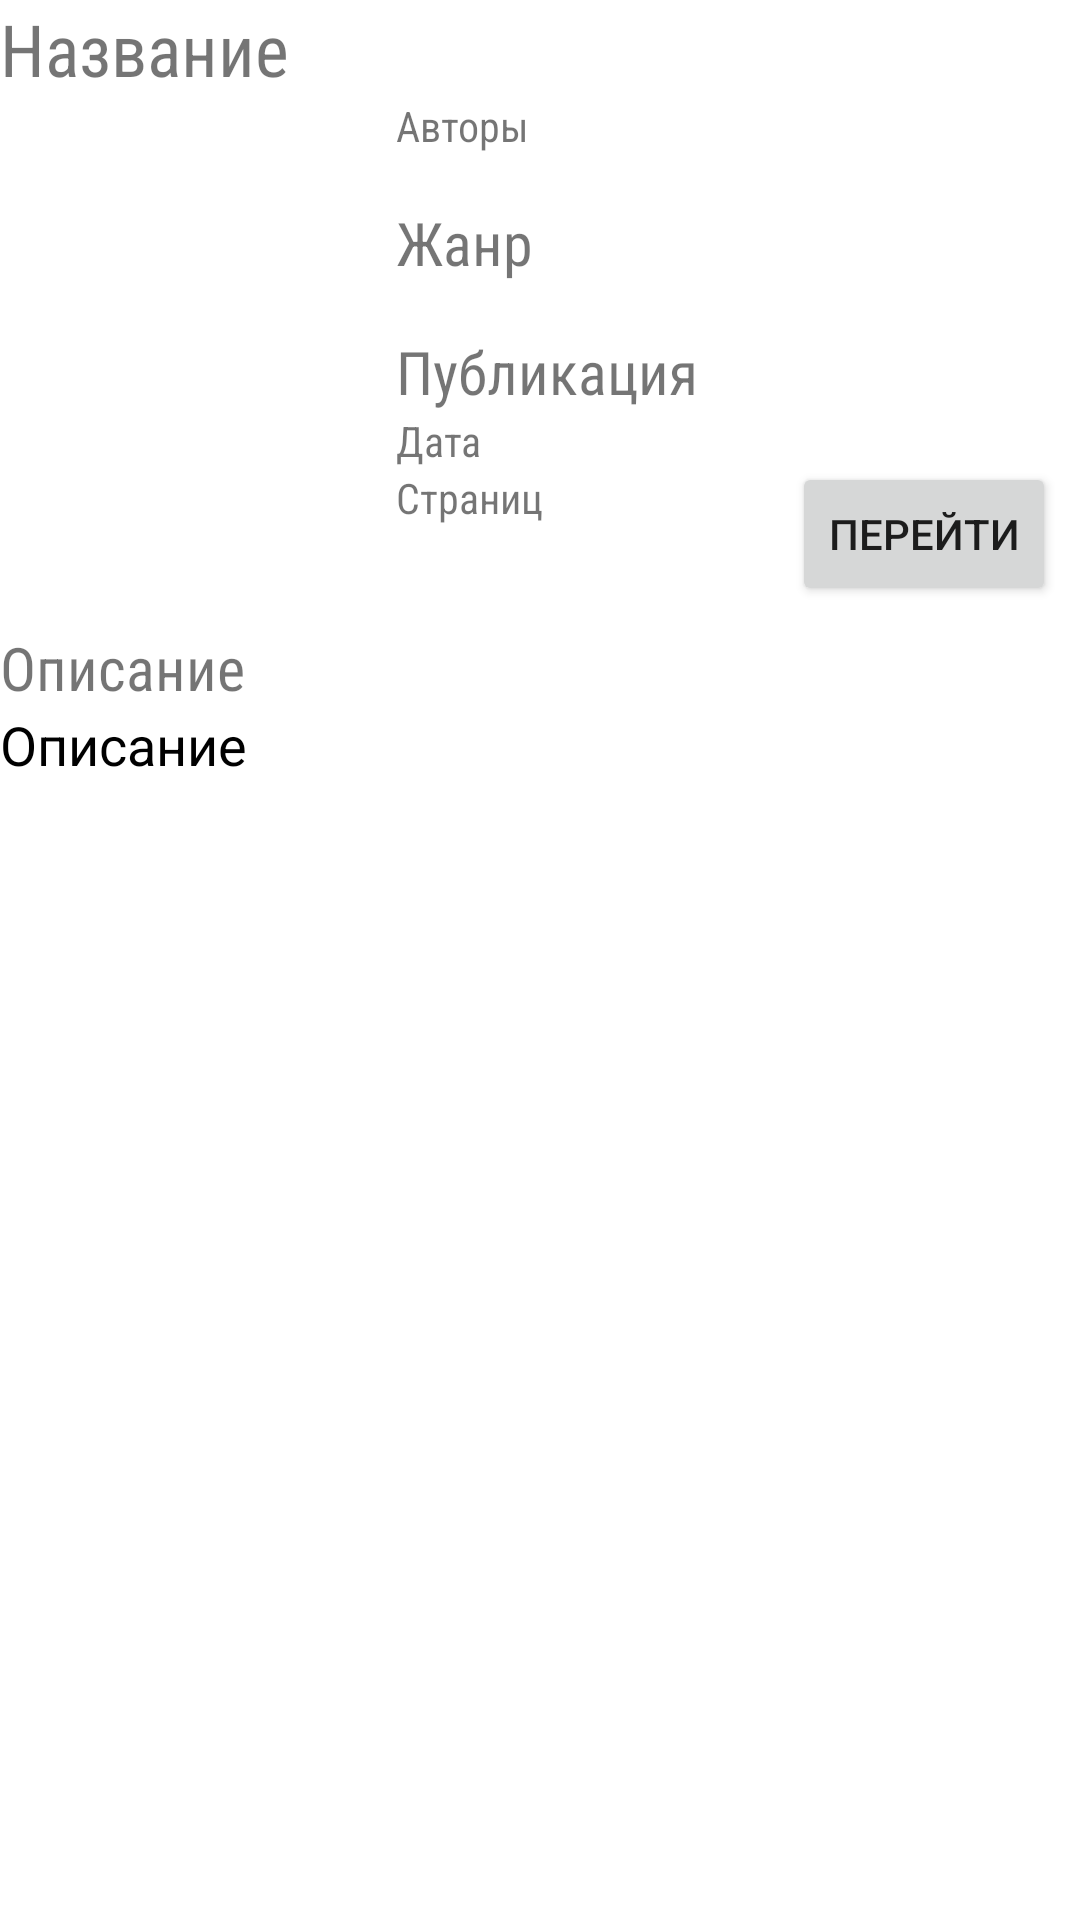

Here is an Android app screen rendered from its layout file. Give the layout XML and the strings, colors and styles it references.
<!-- AndroidManifest.xml: application theme Theme.DataLit -->
<!-- res/layout/detail_fragment.xml -->
<?xml version="1.0" encoding="utf-8"?>
<androidx.constraintlayout.widget.ConstraintLayout xmlns:android="http://schemas.android.com/apk/res/android"
    xmlns:app="http://schemas.android.com/apk/res-auto"
    xmlns:tools="http://schemas.android.com/tools"
    android:layout_width="match_parent"
    android:layout_height="match_parent">

    <androidx.constraintlayout.widget.ConstraintLayout
        android:id="@+id/constraintLayout"
        android:layout_width="match_parent"
        android:layout_height="210dp"
        app:layout_constraintEnd_toEndOf="parent"
        app:layout_constraintStart_toStartOf="parent"
        app:layout_constraintTop_toTopOf="parent">

        <androidx.constraintlayout.widget.Barrier
            android:layout_width="wrap_content"
            android:layout_height="wrap_content"
            app:barrierDirection="top"
            tools:layout_editor_absoluteX="170dp"
            tools:layout_editor_absoluteY="197dp" />

        <TextView
            android:id="@+id/tvTitle"
            android:layout_width="match_parent"
            android:layout_height="wrap_content"
            android:fontFamily="sans-serif-condensed"
            android:maxLines="1"
            android:text="Название"
            android:textSize="24dp"
            app:layout_constraintStart_toStartOf="parent"
            app:layout_constraintTop_toTopOf="parent" />

        <TextView
            android:id="@+id/tvAuthor"
            android:layout_width="wrap_content"
            android:layout_height="wrap_content"
            android:layout_marginStart="12dp"
            android:fontFamily="sans-serif-condensed"
            android:text="Авторы"
            android:textSize="14dp"
            app:layout_constraintStart_toEndOf="@+id/ivBigBook"
            app:layout_constraintTop_toBottomOf="@+id/tvTitle" />

        <TextView
            android:id="@+id/tvCategory"
            android:layout_width="wrap_content"
            android:layout_height="wrap_content"
            android:layout_marginStart="12dp"
            android:layout_marginTop="16dp"
            android:fontFamily="sans-serif-condensed"
            android:text="Жанр"
            android:textSize="20dp"
            app:layout_constraintStart_toEndOf="@+id/ivBigBook"
            app:layout_constraintTop_toBottomOf="@+id/tvAuthor" />

        <TextView
            android:id="@+id/tvPublisher"
            android:layout_width="wrap_content"
            android:layout_height="wrap_content"
            android:layout_marginStart="12dp"
            android:layout_marginTop="16dp"
            android:fontFamily="sans-serif-condensed"
            android:text="Публикация"
            android:textSize="20dp"
            app:layout_constraintStart_toEndOf="@+id/ivBigBook"
            app:layout_constraintTop_toBottomOf="@+id/tvCategory" />

        <TextView
            android:id="@+id/tvDate"
            android:layout_width="wrap_content"
            android:layout_height="wrap_content"
            android:layout_marginStart="12dp"
            android:fontFamily="sans-serif-condensed"
            android:text="Дата"
            android:textSize="14dp"
            app:layout_constraintStart_toEndOf="@+id/ivBigBook"
            app:layout_constraintTop_toBottomOf="@+id/tvPublisher" />

        <TextView
            android:id="@+id/tvPage"
            android:layout_width="wrap_content"
            android:layout_height="wrap_content"
            android:layout_marginStart="12dp"
            android:fontFamily="sans-serif-condensed"
            android:text="Страниц"
            android:textSize="14dp"
            app:layout_constraintStart_toEndOf="@+id/ivBigBook"
            app:layout_constraintTop_toBottomOf="@+id/tvDate" />

        <ImageView
            android:id="@+id/ivBigBook"
            android:layout_width="120dp"
            android:layout_height="179dp"
            app:layout_constraintStart_toStartOf="parent"
            app:layout_constraintTop_toBottomOf="@+id/tvTitle"
            tools:srcCompat="@tools:sample/avatars" />

        <Button
            android:id="@+id/btnGet"
            android:layout_width="wrap_content"
            android:layout_height="wrap_content"
            android:layout_marginEnd="8dp"
            android:layout_marginBottom="8dp"
            android:text="Перейти"
            app:layout_constraintBottom_toBottomOf="parent"
            app:layout_constraintEnd_toEndOf="parent" />
    </androidx.constraintlayout.widget.ConstraintLayout>

    <androidx.constraintlayout.widget.ConstraintLayout
        android:layout_width="match_parent"
        android:layout_height="432dp"
        app:layout_constraintBottom_toBottomOf="parent"
        app:layout_constraintEnd_toEndOf="parent"
        app:layout_constraintStart_toStartOf="parent"
        app:layout_constraintTop_toBottomOf="@+id/constraintLayout">

        <TextView
            android:id="@+id/tv"
            android:layout_width="match_parent"
            android:layout_height="wrap_content"
            android:text="Описание"
            android:fontFamily="sans-serif-condensed"
            android:textSize="20dp"
            app:layout_constraintEnd_toEndOf="parent"
            app:layout_constraintStart_toStartOf="parent"
            app:layout_constraintTop_toTopOf="parent" />

        <ScrollView
            android:id="@+id/descscroll"
            android:layout_width="match_parent"
            android:layout_height="wrap_content"
            app:layout_constraintEnd_toEndOf="parent"
            app:layout_constraintStart_toStartOf="parent"
            app:layout_constraintTop_toBottomOf="@+id/tv">

            <LinearLayout
                android:layout_width="match_parent"
                android:layout_height="wrap_content"
                android:orientation="vertical">

                <TextView
                    android:id="@+id/tvDesc"
                    android:layout_width="match_parent"
                    android:layout_height="wrap_content"
                    android:textColor="@color/black"
                    android:textSize="18dp"
                    android:fontFamily="sans-serif"
                    android:text="Описание" />
            </LinearLayout>
        </ScrollView>
    </androidx.constraintlayout.widget.ConstraintLayout>
</androidx.constraintlayout.widget.ConstraintLayout>
<!-- resources referenced by this layout -->
<resources>
  <style name="Theme.DataLit" parent="Theme.MaterialComponents.DayNight.DarkActionBar">
          
          <item name="colorPrimary">@color/purple_500</item>
          <item name="colorPrimaryVariant">@color/purple_700</item>
          <item name="colorOnPrimary">@color/white</item>
          
          <item name="colorSecondary">@color/teal_200</item>
          <item name="colorSecondaryVariant">@color/teal_700</item>
          <item name="colorOnSecondary">@color/black</item>
          
          <item name="android:statusBarColor" tools:targetApi="l">?attr/colorPrimaryVariant</item>
          
      </style>
  <!-- not gathered from this repository: default colours our renderer supplied (Android Studio template values) -->
  <color name="purple_500">#FF6200EE</color>
  <color name="purple_700">#FF3700B3</color>
  <color name="teal_200">#FF03DAC5</color>
  <color name="teal_700">#FF018786</color>
  <color name="black">#FF000000</color>
  <color name="white">#FFFFFFFF</color>
</resources>
